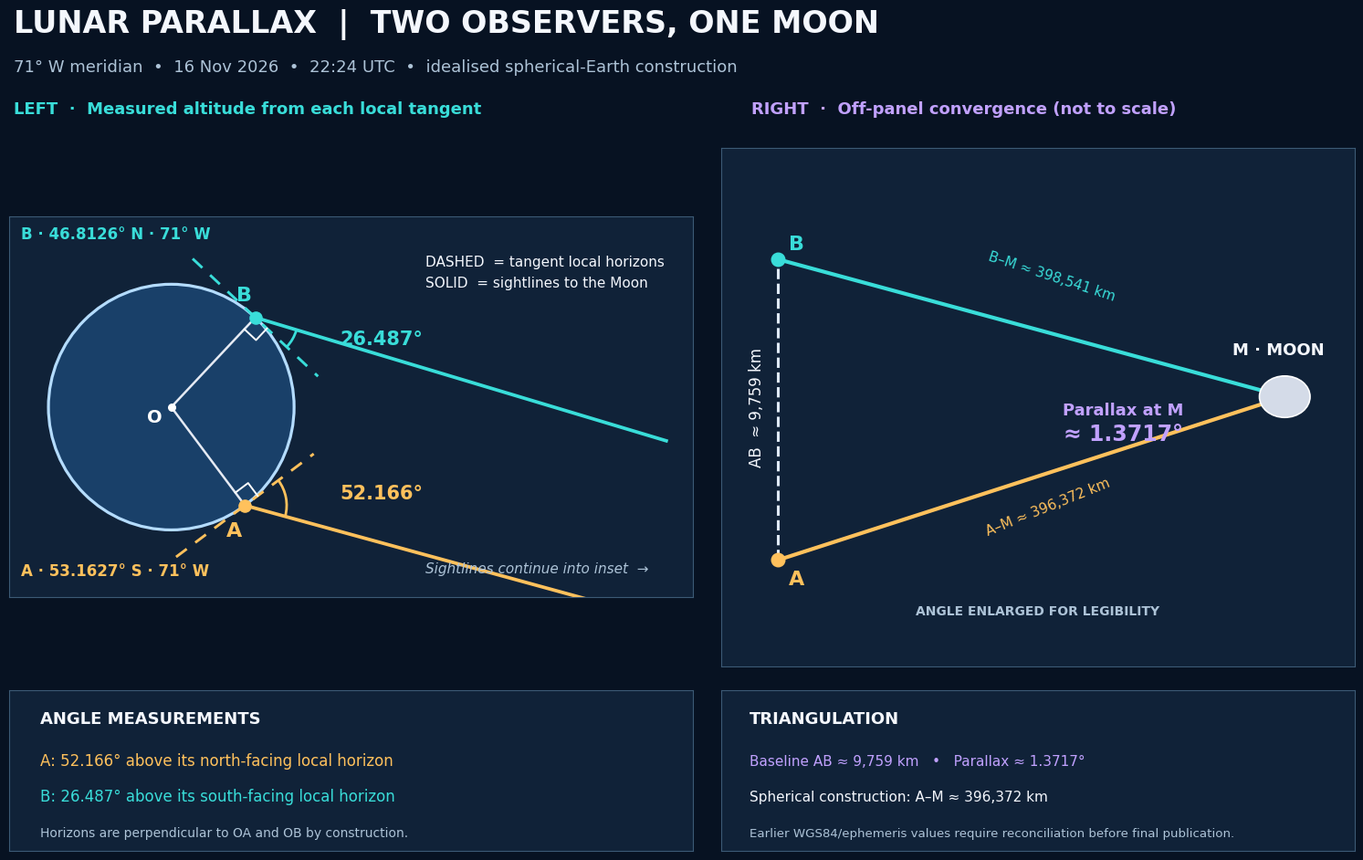

The script that saved this image: (Note: this script raises an exception after producing the figure.)
import numpy as np, matplotlib.pyplot as plt
from matplotlib.patches import Circle, Arc, FancyBboxPatch
from matplotlib.gridspec import GridSpec
from pathlib import Path
R=6371.0
latA,latB=-53.1627,46.8126
hA,hB=52.166,26.487
ra,rb=np.deg2rad([latA,latB]); A=np.array([np.cos(ra),np.sin(ra)]);B=np.array([np.cos(rb),np.sin(rb)])
tA=np.array([-np.sin(ra),np.cos(ra)]);tB=np.array([np.sin(rb),-np.cos(rb)])
rot=lambda d:np.array([[np.cos(np.deg2rad(d)),-np.sin(np.deg2rad(d))],[np.sin(np.deg2rad(d)),np.cos(np.deg2rad(d))]])
dA=rot(-hA)@tA;dB=rot(hB)@tB
sA,sB=np.linalg.solve(np.column_stack([dA,-dB]),(B-A)*R)
M=A*R+sA*dA;baseline=np.linalg.norm((B-A)*R); par=np.rad2deg(np.arccos(np.dot(dA,dB)))
assert abs(A@tA)<1e-12 and abs(B@tB)<1e-12
assert sA>0 and sB>0
print('spherical model',dict(baseline_km=baseline,parallax_deg=par,AM_km=sA,BM_km=sB,OM_km=np.linalg.norm(M)))
C={'bg':'#071222','panel':'#102238','white':'#f4f7fd','muted':'#adc3d7','cyan':'#39ddd9','gold':'#ffc15c','border':'#3c5a75','purple':'#c1a1ff'}
plt.rcParams.update({'font.family':'DejaVu Sans','svg.fonttype':'none'})
fig=plt.figure(figsize=(16,10.2),facecolor=C['bg']);gs=GridSpec(2,2,figure=fig,width_ratios=[1.08,1],height_ratios=[1,.31],left=.042,right=.963,bottom=.075,top=.83,wspace=.042,hspace=.07)
fig.text(.045,.954,'LUNAR PARALLAX  |  TWO OBSERVERS, ONE MOON',color=C['white'],fontsize=24,weight='bold')
fig.text(.045,.912,'71° W meridian  •  16 Nov 2026  •  22:24 UTC  •  idealised spherical-Earth construction',color=C['muted'],fontsize=13)
fig.text(.045,.867,'LEFT  ·  Measured altitude from each local tangent',color=C['cyan'],fontsize=13,weight='bold')
fig.text(.55,.867,'RIGHT  ·  Off-panel convergence (not to scale)',color=C['purple'],fontsize=13,weight='bold')
ax=fig.add_subplot(gs[0,0]); ax.set_facecolor(C['panel']);ax.set_xlim(-1.32,4.25);ax.set_ylim(-1.55,1.55);ax.set_aspect('equal');ax.set_xticks([]);ax.set_yticks([])
for sp in ax.spines.values():sp.set_color(C['border'])
ax.add_patch(Circle((0,0),1,facecolor='#194069',edgecolor='#b4dcff',lw=2.3))
ax.scatter([0],[0],color='white',s=30,zorder=4);ax.text(-.20,-.12,'O',color='white',fontsize=14,weight='bold')
for p,t,d,name,lat,color,h,rr in [(A,tA,dA,'A','53.1627° S',C['gold'],hA,.34),(B,tB,dB,'B','46.8126° N',C['cyan'],hB,.35)]:
 ax.plot([0,p[0]],[0,p[1]],color='#e5eaf3',lw=1.8)
 ends=np.array([p-.7*t,p+.7*t]);ax.plot(ends[:,0],ends[:,1],ls=(0,(5,4)),color=color,lw=2.1)
 ax.scatter([p[0]],[p[1]],s=90,color=color,zorder=7)
 ax.text(p[0]-.15,p[1]+(.14 if name=='B' else -.25),name,color=color,fontsize=16,weight='bold')
 # right-angle marker, inward square
 inward=-p; q=p+.13*t; corner=q+.13*inward; r=p+.13*inward
 ax.plot([q[0],corner[0],r[0]],[q[1],corner[1],r[1]],color='white',lw=1.4)
 cutoff=(4.03-p[0])/d[0]; endpoint=p+cutoff*d;ax.plot([p[0],endpoint[0]],[p[1],endpoint[1]],color=color,lw=2.7)
 angT=np.rad2deg(np.arctan2(t[1],t[0]));angD=np.rad2deg(np.arctan2(d[1],d[0]));ax.add_patch(Arc(p,rr*2,rr*2,theta1=min(angT,angD),theta2=max(angT,angD),color=color,lw=2))
 ax.text(1.37,.51 if name=='B' else -.75,f'{h:.3f}°',color=color,fontsize=15,weight='bold')
 ax.text(-1.22,1.37 if name=='B' else -1.37,f'{name} · {lat} · 71° W',color=color,fontsize=12,weight='bold')
ax.text(2.07,1.15,'DASHED  = tangent local horizons',color=C['white'],fontsize=11)
ax.text(2.07,.98,'SOLID  = sightlines to the Moon',color=C['white'],fontsize=11)
ax.text(2.07,-1.35,'Sightlines continue into inset  →',color=C['muted'],fontsize=11,style='italic')
# inset
bx=fig.add_subplot(gs[0,1]); bx.set_facecolor(C['panel']);bx.set_xlim(0,10);bx.set_ylim(0,10);bx.set_aspect('auto');bx.set_xticks([]);bx.set_yticks([])
for sp in bx.spines.values():sp.set_color(C['border'])
a=np.array([.9,2.05]);b=np.array([.9,7.85]);m=np.array([8.9,5.2]);
bx.plot([a[0],b[0]],[a[1],b[1]],color='#dfeaf8',ls='--',lw=2.2)
bx.plot([a[0],m[0]],[a[1],m[1]],color=C['gold'],lw=3)
bx.plot([b[0],m[0]],[b[1],m[1]],color=C['cyan'],lw=3)
for p,col,name in [(a,C['gold'],'A'),(b,C['cyan'],'B')]:
 bx.scatter([p[0]],[p[1]],s=110,color=col,zorder=5);bx.text(p[0]+.17,p[1]+(.18 if name=='B' else -.48),name,color=col,fontsize=16,weight='bold')
bx.add_patch(Circle(m,.40,facecolor='#d4dbe8',edgecolor='white',lw=1.2,zorder=5));bx.text(8.8,6.02,'M · MOON',color=C['white'],fontsize=13,weight='bold',ha='center')
bx.text(.43,5.0,'AB  ≈ 9,759 km',color=C['white'],fontsize=12,rotation=90,va='center')
bx.text(4.20,7.05,'B–M ≈ 398,541 km',color=C['cyan'],fontsize=11,rotation=-18)
bx.text(4.15,2.52,'A–M ≈ 396,372 km',color=C['gold'],fontsize=11,rotation=22)
# visibly enlarged parallax sector; do not purport to be drawn as 1.3724 degrees
bx.text(6.35,4.85,'Parallax at M',color=C['purple'],fontsize=13,weight='bold',ha='center')
bx.text(6.35,4.35,'≈ 1.3717°',color=C['purple'],fontsize=17,weight='bold',ha='center')
bx.text(5.00,1.0,'ANGLE ENLARGED FOR LEGIBILITY',color=C['muted'],fontsize=10,weight='bold',ha='center')
# footer two panels
cx=fig.add_subplot(gs[1,0]); dx=fig.add_subplot(gs[1,1]);
for aa in (cx,dx):
 aa.set_facecolor(C['panel']);aa.set_xlim(0,1);aa.set_ylim(0,1);aa.set_xticks([]);aa.set_yticks([])
 for sp in aa.spines.values():sp.set_color(C['border'])
cx.text(.045,.79,'ANGLE MEASUREMENTS',color=C['white'],fontsize=13,weight='bold')
cx.text(.045,.53,'A: 52.166° above its north-facing local horizon',color=C['gold'],fontsize=12)
cx.text(.045,.31,'B: 26.487° above its south-facing local horizon',color=C['cyan'],fontsize=12)
cx.text(.045,.09,'Horizons are perpendicular to OA and OB by construction.',color=C['muted'],fontsize=10)
dx.text(.045,.79,'TRIANGULATION',color=C['white'],fontsize=13,weight='bold')
dx.text(.045,.53,f'Baseline AB ≈ {baseline:,.0f} km   •   Parallax ≈ {par:.4f}°',color=C['purple'],fontsize=11)
dx.text(.045,.31,f'Spherical construction: A–M ≈ {sA:,.0f} km',color=C['white'],fontsize=11)
dx.text(.045,.09,'Earlier WGS84/ephemeris values require reconciliation before final publication.',color=C['muted'],fontsize=9.6)
for ext in ('png','svg'):
 path=f'/mnt/data/lunar_parallax_two_panel.{ext}';fig.savefig(path,dpi=180,facecolor=fig.get_facecolor());print(path)
